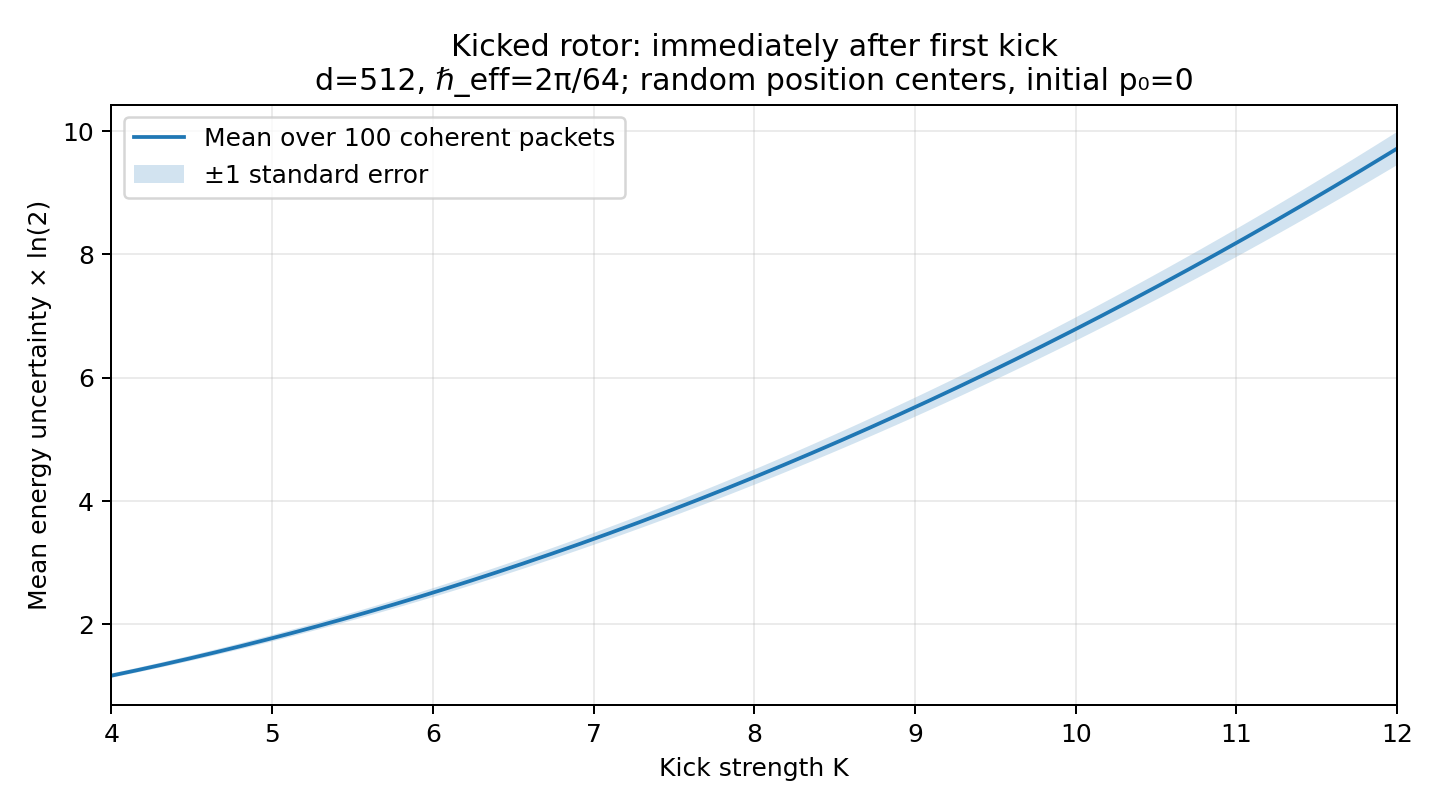

Source data for this figure (header and first rows):
K, mean_DeltaH_ln2, standard_error
4.000000000000000000e+00, 1.170723698860874240e+00, 3.519111880422151617e-02
4.019999999999999574e+00, 1.181577636211178284e+00, 3.549066691035532295e-02
4.040000000000000036e+00, 1.192484018458842554e+00, 3.579162101013958625e-02
4.059999999999999609e+00, 1.203442851101383493e+00, 3.609398165607953513e-02
4.080000000000000071e+00, 1.214454139543606814e+00, 3.639774938601168797e-02
4.099999999999999645e+00, 1.225517889099384305e+00, 3.670292472351927016e-02
4.120000000000000107e+00, 1.236634104993398431e+00, 3.700950817833602996e-02
4.139999999999999680e+00, 1.247802792362842306e+00, 3.731750024673843175e-02
4.160000000000000142e+00, 1.259023956259089250e+00, 3.762690141192681637e-02
4.179999999999999716e+00, 1.270297601649319930e+00, 3.793771214439562584e-02
4.200000000000000178e+00, 1.281623733418120636e+00, 3.824993290229319193e-02
4.219999999999999751e+00, 1.293002356369040262e+00, 3.856356413177101927e-02
4.240000000000000213e+00, 1.304433475226121963e+00, 3.887860626732342340e-02
4.259999999999999787e+00, 1.315917094635393303e+00, 3.919505973211694777e-02
4.280000000000000249e+00, 1.327453219166336629e+00, 3.951292493831091990e-02
4.299999999999999822e+00, 1.339041853313312380e+00, 3.983220228736823743e-02
4.320000000000000284e+00, 1.350683001496968183e+00, 4.015289217035767494e-02
4.339999999999999858e+00, 1.362376668065609753e+00, 4.047499496824709386e-02
4.360000000000000320e+00, 1.374122857296543820e+00, 4.079851105218863794e-02
4.379999999999999893e+00, 1.385921573397392859e+00, 4.112344078379521345e-02
4.400000000000000355e+00, 1.397772820507388936e+00, 4.144978451540948239e-02
4.419999999999999929e+00, 1.409676602698629377e+00, 4.177754259036462609e-02
4.440000000000000391e+00, 1.421632923977317331e+00, 4.210671534323803117e-02
4.459999999999999964e+00, 1.433641788284969909e+00, 4.243730310009717621e-02
4.480000000000000426e+00, 1.445703199499604130e+00, 4.276930617873878765e-02
4.500000000000000000e+00, 1.457817161436897102e+00, 4.310272488892081394e-02
4.519999999999999574e+00, 1.469983677851328219e+00, 4.343755953258789104e-02
4.540000000000000036e+00, 1.482202752437287163e+00, 4.377381040409017432e-02
4.560000000000000497e+00, 1.494474388830171918e+00, 4.411147779039558542e-02
4.580000000000000071e+00, 1.506798590607451693e+00, 4.445056197129642478e-02
4.599999999999999645e+00, 1.519175361289722526e+00, 4.479106321960966280e-02
4.620000000000000107e+00, 1.531604704341728462e+00, 4.513298180137129828e-02
4.639999999999999680e+00, 1.544086623173371420e+00, 4.547631797602544323e-02
4.660000000000000142e+00, 1.556621121140696395e+00, 4.582107199660766239e-02
4.679999999999999716e+00, 1.569208201546855364e+00, 4.616724410992301131e-02
4.700000000000000178e+00, 1.581847867643061178e+00, 4.651483455671913403e-02
4.719999999999999751e+00, 1.594540122629508394e+00, 4.686384357185387900e-02
4.740000000000000213e+00, 1.607284969656288309e+00, 4.721427138445873084e-02
4.759999999999999787e+00, 1.620082411824277813e+00, 4.756611821809680202e-02
4.780000000000000249e+00, 1.632932452186017791e+00, 4.791938429091668200e-02
4.799999999999999822e+00, 1.645835093746564448e+00, 4.827406981580172063e-02
4.820000000000000284e+00, 1.658790339464335073e+00, 4.863017500051498160e-02
4.839999999999999858e+00, 1.671798192251929160e+00, 4.898770004783990079e-02
4.860000000000000320e+00, 1.684858654976935322e+00, 4.934664515571716287e-02
4.879999999999999893e+00, 1.697971730462725537e+00, 4.970701051737713011e-02
4.900000000000000355e+00, 1.711137421489229204e+00, 5.006879632146898906e-02
4.919999999999999929e+00, 1.724355730793694974e+00, 5.043200275218571310e-02
4.940000000000000391e+00, 1.737626661071439482e+00, 5.079662998938579144e-02
4.959999999999999964e+00, 1.750950214976575436e+00, 5.116267820871097521e-02
4.980000000000000426e+00, 1.764326395122733482e+00, 5.153014758170119253e-02
5.000000000000000000e+00, 1.777755204083761864e+00, 5.189903827590570951e-02
5.019999999999999574e+00, 1.791236644394422317e+00, 5.226935045499120358e-02
5.040000000000000036e+00, 1.804770718551062414e+00, 5.264108427884685998e-02
5.060000000000000497e+00, 1.818357429012280368e+00, 5.301423990368621386e-02
5.080000000000000071e+00, 1.831996778199580067e+00, 5.338881748214628631e-02
5.099999999999999645e+00, 1.845688768498006338e+00, 5.376481716338373656e-02
5.120000000000000107e+00, 1.859433402256771339e+00, 5.414223909316826649e-02
5.140000000000000568e+00, 1.873230681789874508e+00, 5.452108341397330499e-02
5.160000000000000142e+00, 1.887080609376697860e+00, 5.490135026506431926e-02
5.179999999999999716e+00, 1.900983187262604401e+00, 5.528303978258419793e-02
... 341 more rows
